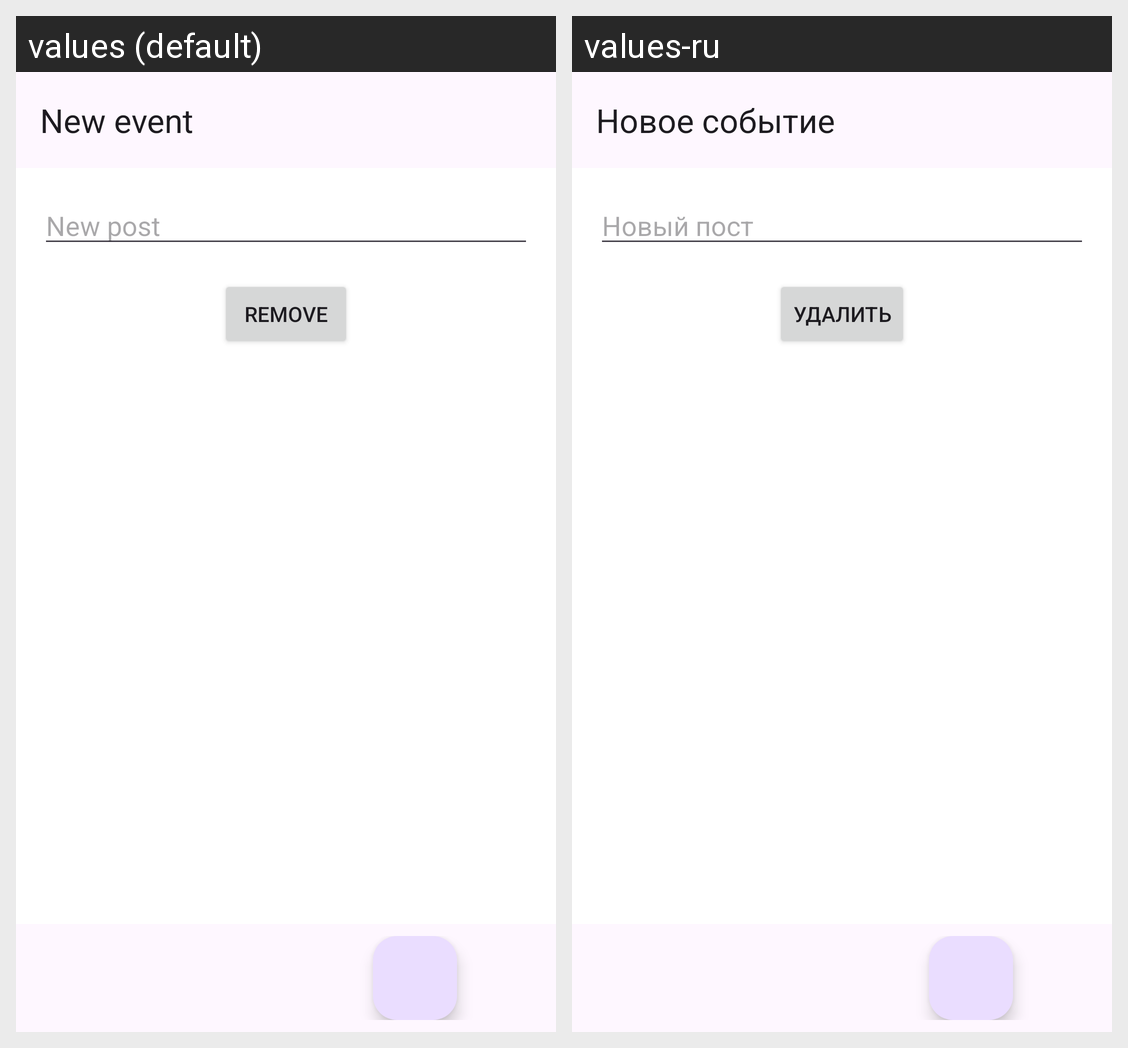

Locale-by-locale string values for the Android screen shown in this grid:
Android screen res/layout/fragment_new_event.xml rendered under 2 locales, left to right: values (default), values-ru. Device: Nexus 5 (rendered at 1080×1920; each locale shown at half size, 540×960, under a caption strip naming it); theme Theme.NeWork.
Strings drawn on this screen, with the default value and each locale's value (text and hints the layout hard-codes, and strings that could not be matched under every locale, appear in the picture but are not listed):

new_event
  values: New event
  values-ru: Новое событие

new_post
  values: New post
  values-ru: Новый пост

remove
  values: Remove
  values-ru: Удалить
